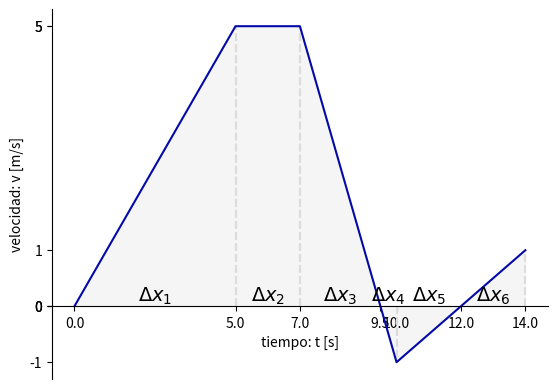
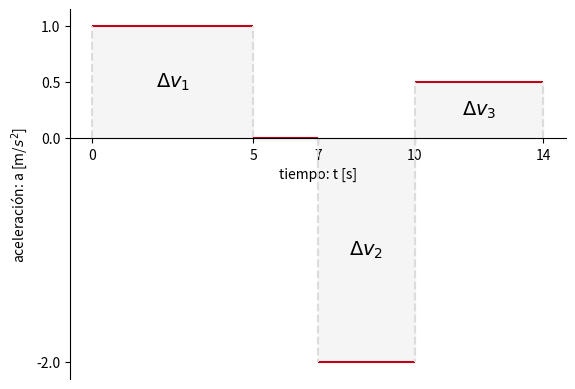

Source code (Python) for these figures, in order:
from matplotlib.patches import FancyArrowPatch
import matplotlib.pyplot as plt
from matplotlib.lines import Line2D
from matplotlib.patches import Rectangle
from matplotlib.patches import Polygon

import numpy as np

def cambiosPosicion(cambiosAceleracion, vi= 0, xi=0):
    i = 0
    velocidades = cambiosVelocidad(cambiosAceleracion, vi)["velocidades"]

    xf = xi

    tiempos = []
    posiciones = [xi]

    for intervalo in cambiosAceleracion:
        ti = float(intervalo.split("-")[0])
        tf = float(intervalo.split("-")[1])

        if ti not in tiempos: tiempos.append(ti)
        tiempos.append(tf)

        xf += (tf - ti) * velocidades[i]

        posiciones.append(xf)
        i += 1

    return {"tiempos": tiempos, "posiciones": posiciones}

def cambiosVelocidad(cambiosAceleracion, vi=0):
    i = 0
    vf = vi

    tiempos = []
    velocidades = [vf]

    for intervalo in cambiosAceleracion:
        i += 1
        ti = float(intervalo.split("-")[0])
        tf = float(intervalo.split("-")[1])

        if ti not in  tiempos: tiempos.append(ti)
        tiempos.append(tf)

        vf += (tf - ti) * cambiosAceleracion[intervalo]
        velocidades.append(vf)

        if(velocidades[i-1] > 0 and velocidades[i] < 0) or (velocidades[i-1] < 0 and velocidades[i] > 0):
            tiempos.insert(i, abs(velocidades[i-1]/cambiosAceleracion[intervalo]) + ti)
            velocidades.insert(i, 0)
            i+=1

    return {"tiempos": tiempos, "velocidades": velocidades}

def generarGraficosMRUA(cambiosAceleracion, xi=0, vi=0, mostrarDatos=False, unidadD="m", unidadT="s", testing=False):
    #estroboscopico(cambiosAceleracion, xi, vi, mostrarDatos, unidadD, unidadT)
    mrua = False
    for intervalo in cambiosAceleracion:
        if cambiosAceleracion[intervalo] != 0: mrua = True

    if not mrua: grafDt = graficaDT(cambiosAceleracion, xi, vi, mostrarDatos, unidadD, unidadT, testing)
    grafVt = graficaVT(cambiosAceleracion, vi, mostrarDatos, unidadD, unidadT, testing)
    grafAt = graficaAT(cambiosAceleracion, mostrarDatos, unidadD, unidadT, testing)

"""def estroboscopico(cambiosAceleracion, xi=0, vi=0, mostrarDatos=False, unidadD="m", unidadT="s"):
    fig, ax = plt.subplots()
    ax.spines.top.set(visible=False)
    ax.spines.left.set(visible=False)
    ax.spines.right.set(visible=False)

    tiemposUnitarios = []
    velocidadesMapeadas = []
    aceleracionesMapeadas = []
    for intervalo in cambiosAceleracion:
        ti = float(intervalo.split("-")[0])
        tf = float(intervalo.split("-")[1])

        if tf - ti != 1:"""


def graficaDT(cambiosAceleracion, xi=0, vi=0, mostrarDatos=False, unidadD="m", unidadT="s", testing=False):
    fig, ax = plt.subplots()
    ax.set_ylabel(f"posición: x [{unidadD}]")
    ax.set_xlabel(f"tiempo: t [{unidadT}]")
    ax.spines.top.set(visible=False)
    ax.spines.right.set(visible=False)
    ax.spines.bottom.set(position=("data", 0))

    tiempos = cambiosPosicion(cambiosAceleracion, vi, xi)["tiempos"]
    posiciones = cambiosPosicion(cambiosAceleracion, vi, xi)["posiciones"]
    
    ax.set_xticks(tiempos)
    ax.set_yticks(posiciones)
    ax.plot(tiempos, posiciones)

    fig.savefig("mruaDT.png")
    if testing: plt.show()

def graficaVT(cambiosAceleracion, vi=0, mostrarAreas=False, unidadD="m", unidadT="s", testing=False):
    fig, ax = plt.subplots()
    ax.set_ylabel(f"velocidad: v [{unidadD}/{unidadT}]")
    ax.set_xlabel(f"tiempo: t [{unidadT}]")
    ax.spines.top.set(visible=False)
    ax.spines.right.set(visible=False)
    ax.spines.bottom.set(position=("data", 0))

    tiempos = cambiosVelocidad(cambiosAceleracion, vi)["tiempos"]
    velocidades = cambiosVelocidad(cambiosAceleracion, vi)["velocidades"]

    i = 1
    while i < len(tiempos) and mostrarAreas:
        if not (velocidades[i-1] == 0 and velocidades[i] == 0):
            ax.annotate(r"$\Delta x_{0}$".format(i), 
                        xy=(0,0), 
                        xycoords="data", 
                        xytext=(tiempos[i-1] + (tiempos[i]-tiempos[i-1])/2, 0),
                        size=14,
                        horizontalalignment="center",
                        verticalalignment="bottom")
            ax.add_patch(Polygon(((tiempos[i-1], velocidades[i-1]),
                                 (tiempos[i-1], 0),
                                 (tiempos[i], 0),
                                 (tiempos[i], velocidades[i])), 
                                 color="whitesmoke"))
            ax.vlines(tiempos[i-1], 0, velocidades[i-1], colors="gainsboro", ls="--")
            ax.vlines(tiempos[i], 0, velocidades[i], colors="gainsboro", ls="--")
        i+=1

    ax.set_xticks(tiempos)
    ax.set_yticks(velocidades)
    ax.plot(tiempos, velocidades, color="xkcd:cobalt blue")
    
    fig.savefig("mruaVT.png")
    if testing: plt.show()

def graficaAT(cambiosAceleracion, mostrarAreas=False, unidadD="m", unidadT="s", testing=False):
    i = 0
    fig, ax = plt.subplots()
    ax.set_ylabel(r"aceleración: a [{0}/${1}^2$]".format(unidadD, unidadT))
    ax.set_xlabel(f"tiempo: t [{unidadT}]")
    ax.spines.top.set(visible=False)
    ax.spines.right.set(visible=False)
    ax.spines.bottom.set(position=("data", 0))

    for intervalo in cambiosAceleracion:
        if cambiosAceleracion[intervalo] != 0: i += 1
        ti = float(intervalo.split("-")[0])
        tf = float(intervalo.split("-")[1])
        ax.hlines(cambiosAceleracion[intervalo], ti, tf, color="xkcd:scarlet")
        if mostrarAreas and cambiosAceleracion[intervalo] != 0:
            ax.annotate(r"$\Delta v_{0}$".format(i), 
                        xy=(0,0), 
                        xycoords="data", 
                        xytext=(ti + (tf-ti)/2, cambiosAceleracion[intervalo]/2),
                        size=14,
                        horizontalalignment="center",
                        verticalalignment="center")
            ax.add_patch(Rectangle((ti, 0), tf-ti, cambiosAceleracion[intervalo], color="whitesmoke"))
            ax.vlines(ti, 0, cambiosAceleracion[intervalo], colors="gainsboro", ls="--")
            ax.vlines(tf, 0, cambiosAceleracion[intervalo], colors="gainsboro", ls="--")

    ax.set_xticks(cambiosPosicion(cambiosAceleracion)["tiempos"])
    ax.set_yticks(list(cambiosAceleracion.values()))
    fig.savefig("mruaAT.png")
    if testing: plt.show()

testing1 = {"0-5": 1, "5-7": 0, "7-10": -2, "10-14": 0.5}
testing2 = {"0-10": 0}

generarGraficosMRUA(testing1, 0, mostrarDatos=True)
